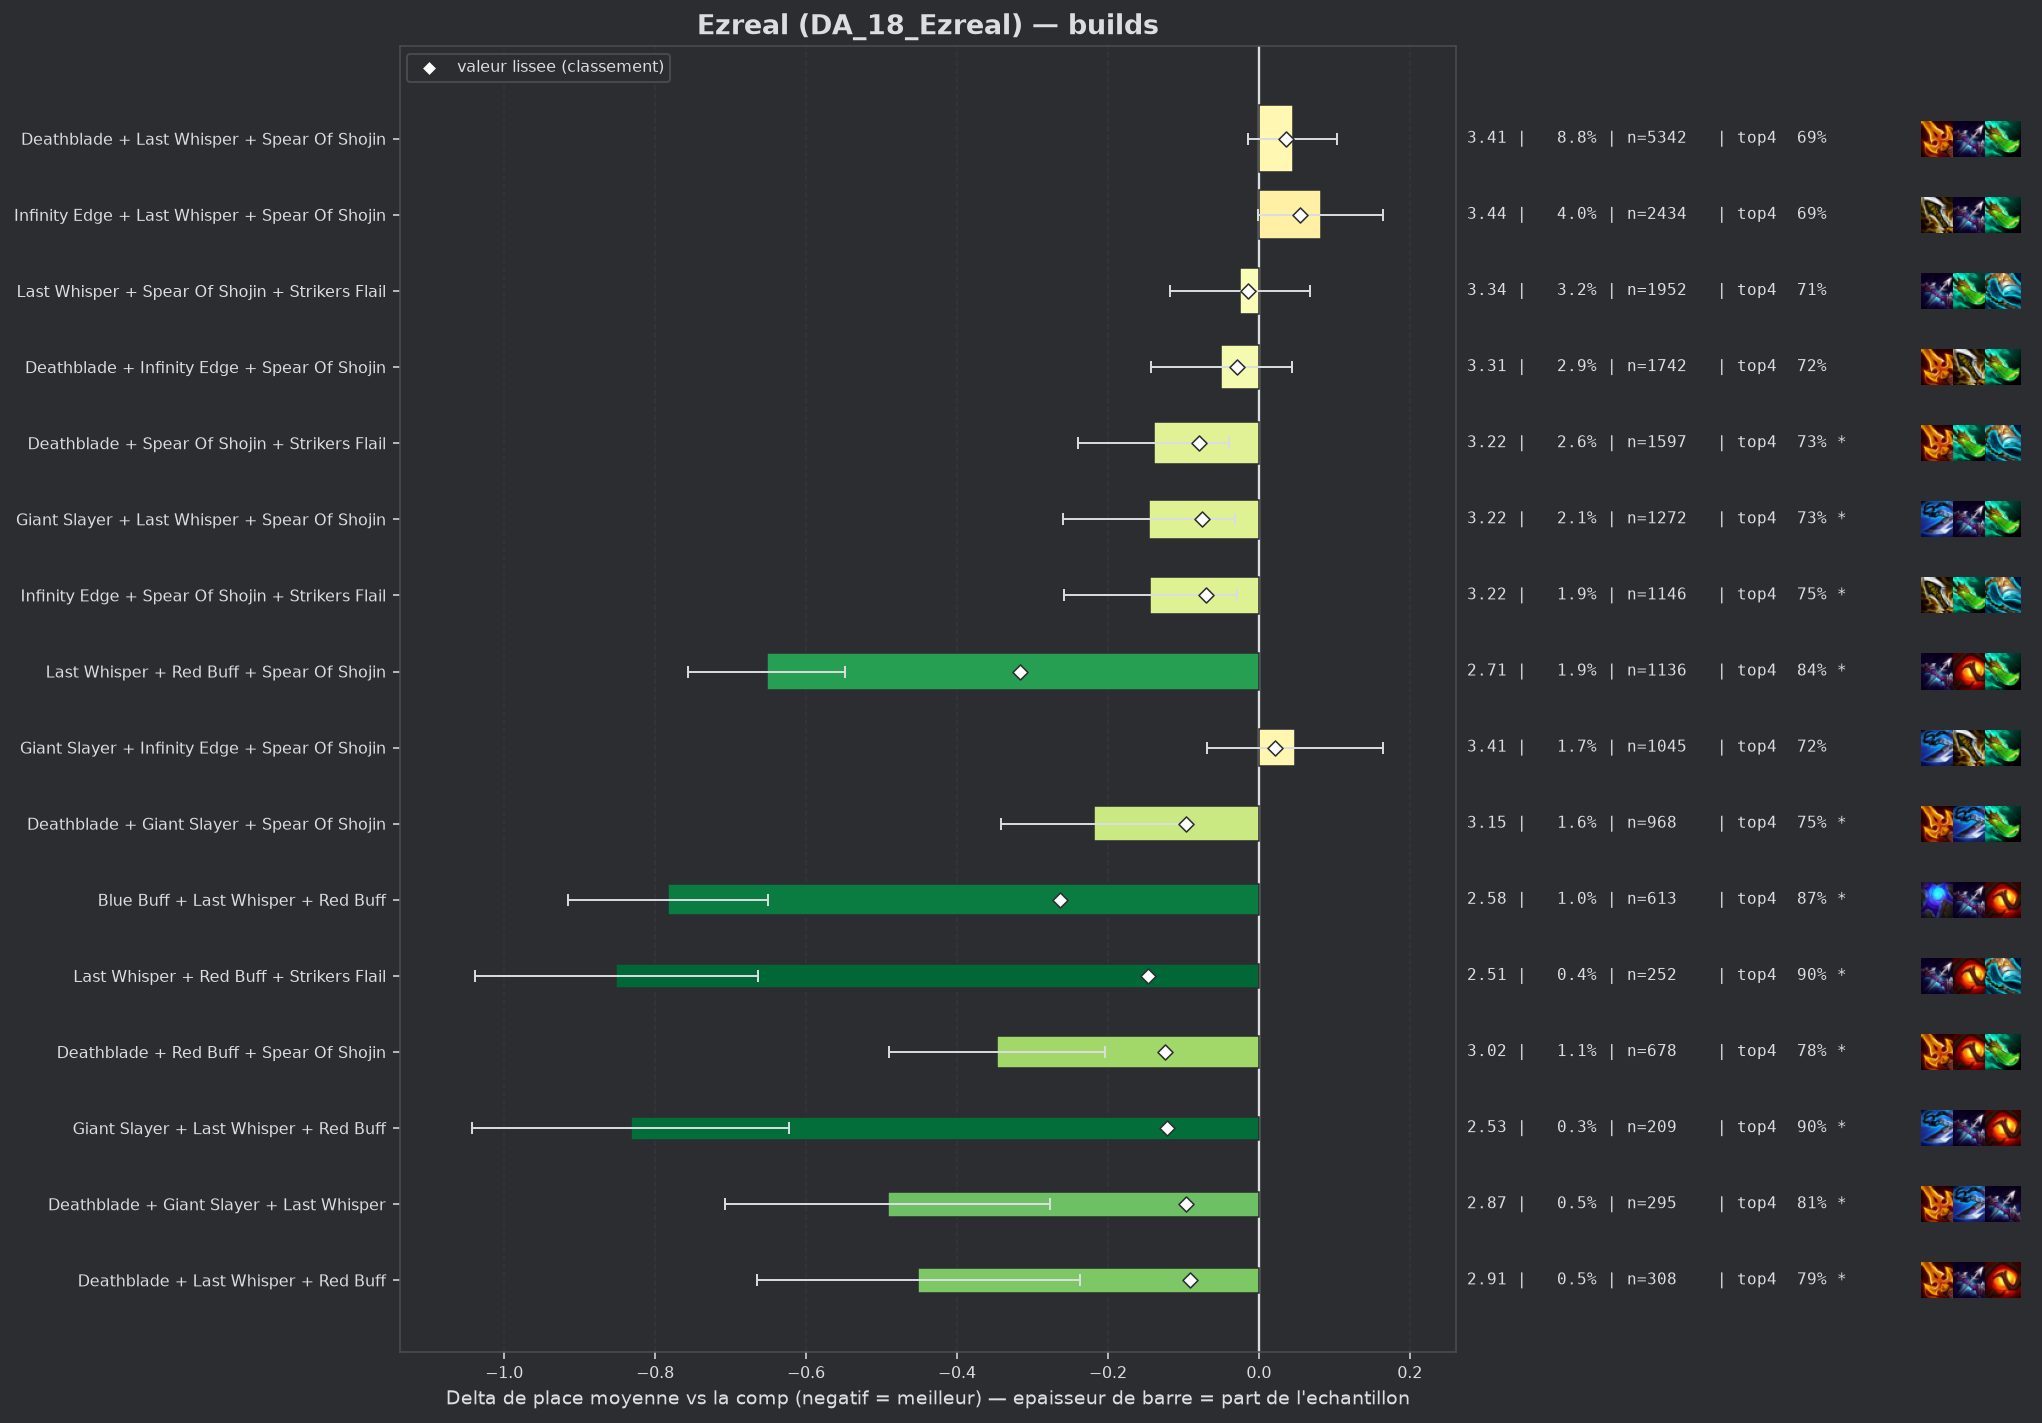

Source data for this figure (header and first rows):
group, label, n, share, avg_place, shrunk_avg, score, d_avg, d_avg_pess, impact, d_top4, win, top2, top4, sd, z, p, significant
populaire, Last Whisper + Red Buff + Spear Of Shoji…, 1136, 0.01874, 2.711, 3.048, -0.316, -0.652, -0.548, 0.0059, 0.1281, 0.3055, 0.5704, 0.8398, 1.77, -12.28, 0.0, True
pepite, Blue Buff + Last Whisper + Red Buff, 613, 0.01011, 2.581, 3.101, -0.263, -0.783, -0.65, 0.0027, 0.1561, 0.3116, 0.6117, 0.8679, 1.659, -11.6, 0.0, True
pepite, Last Whisper + Red Buff + Strikers Flail, 252, 0.004158, 2.512, 3.217, -0.147, -0.852, -0.664, 0.0006, 0.1851, 0.3095, 0.5913, 0.8968, 1.513, -8.9, 0.0, True
pepite, Deathblade + Red Buff + Spear Of Shojin, 678, 0.01119, 3.016, 3.239, -0.125, -0.347, -0.204, 0.0014, 0.0641, 0.2684, 0.4956, 0.7758, 1.889, -4.76, 0.0, True
pepite, Giant Slayer + Last Whisper + Red Buff, 209, 0.003448, 2.531, 3.241, -0.122, -0.832, -0.623, 0.0004, 0.1926, 0.3158, 0.5742, 0.9043, 1.544, -7.77, 0.0, True
populaire, Deathblade + Giant Slayer + Spear Of Sho…, 968, 0.01597, 3.146, 3.267, -0.097, -0.218, -0.094, 0.0015, 0.0362, 0.2655, 0.468, 0.7479, 1.951, -3.44, 0.00057, True
pepite, Deathblade + Giant Slayer + Last Whisper, 295, 0.004867, 2.871, 3.267, -0.096, -0.492, -0.277, 0.0005, 0.095, 0.3119, 0.5186, 0.8068, 1.884, -4.48, 1e-05, True
pepite, Deathblade + Last Whisper + Red Buff, 308, 0.005082, 2.912, 3.272, -0.091, -0.451, -0.237, 0.0005, 0.0805, 0.3084, 0.5162, 0.7922, 1.909, -4.14, 4e-05, True
populaire, Deathblade + Spear Of Shojin + Strikers …, 1597, 0.02635, 3.224, 3.284, -0.079, -0.139, -0.04, 0.0021, 0.0165, 0.2605, 0.4508, 0.7282, 2.005, -2.74, 0.00612, True
populaire, Giant Slayer + Last Whisper + Spear Of S…, 1272, 0.02099, 3.218, 3.289, -0.075, -0.146, -0.032, 0.0016, 0.0178, 0.2759, 0.4654, 0.7296, 2.051, -2.51, 0.01211, True
populaire, Infinity Edge + Spear Of Shojin + Strike…, 1146, 0.01891, 3.22, 3.294, -0.07, -0.144, -0.029, 0.0013, 0.0343, 0.2504, 0.445, 0.7461, 1.957, -2.46, 0.0139, True
, Deathblade + Last Whisper + Strikers Fla…, 420, 0.00693, 3.098, 3.295, -0.068, -0.266, -0.075, 0.0005, 0.0406, 0.2881, 0.4952, 0.7524, 1.99, -2.73, 0.00635, True
, Hextech Gunblade + Last Whisper + Spear …, 226, 0.003729, 2.934, 3.296, -0.068, -0.43, -0.168, 0.0003, 0.0537, 0.323, 0.5354, 0.7655, 2.004, -3.22, 0.00129, True
, Giant Slayer + Red Buff + Spear Of Shoji…, 438, 0.007227, 3.116, 3.298, -0.066, -0.247, -0.066, 0.0005, 0.06, 0.2466, 0.4703, 0.7717, 1.921, -2.68, 0.00735, True
, Giant Slayer + Last Whisper + Strikers F…, 236, 0.003894, 2.958, 3.297, -0.066, -0.406, -0.153, 0.0003, 0.0467, 0.2924, 0.5508, 0.7585, 1.976, -3.15, 0.00164, True
, Blue Buff + Last Whisper + Strikers Flai…, 327, 0.005395, 3.058, 3.299, -0.065, -0.305, -0.095, 0.0004, 0.0711, 0.2661, 0.4862, 0.7829, 1.938, -2.84, 0.00448, True
, Blue Buff + Giant Slayer + Last Whisper, 248, 0.004092, 2.992, 3.3, -0.063, -0.372, -0.139, 0.0003, 0.0907, 0.2581, 0.5081, 0.8024, 1.862, -3.14, 0.00172, True
, Deathblade + Hextech Gunblade + Spear Of…, 166, 0.002739, 2.855, 3.302, -0.061, -0.508, -0.242, 0.0002, 0.1316, 0.2831, 0.4759, 0.8434, 1.747, -3.74, 0.00018, True
, Giant Slayer + Spear Of Shojin + Striker…, 664, 0.01096, 3.194, 3.304, -0.06, -0.169, -0.027, 0.0007, 0.0398, 0.2169, 0.4383, 0.7515, 1.859, -2.33, 0.01972, True
, Deathblade + Giant Slayer + Strikers Fla…, 160, 0.00264, 2.906, 3.31, -0.053, -0.457, -0.179, 0.0001, 0.0695, 0.2812, 0.5188, 0.7812, 1.792, -3.22, 0.00127, True
, Blue Buff + Deathblade + Last Whisper, 661, 0.01091, 3.224, 3.314, -0.049, -0.14, 0.0, 0.0005, 0.0144, 0.2723, 0.4644, 0.7262, 2.05, -1.74, 0.08145, False
, Deathblade + Red Buff + Strikers Flail, 132, 0.002178, 2.879, 3.316, -0.048, -0.485, -0.184, 0.0001, 0.1216, 0.2652, 0.5227, 0.8333, 1.758, -3.16, 0.00156, True
, Hextech Gunblade + Last Whisper + Red Bu…, 60, 0.00099, 2.367, 3.317, -0.047, -0.997, -0.633, 0.0, 0.1883, 0.3667, 0.6, 0.9, 1.437, -5.37, 0.0, True
, Deathblade + Giant Slayer + Red Buff, 105, 0.001732, 2.79, 3.318, -0.046, -0.573, -0.242, 0.0001, 0.1073, 0.2857, 0.5524, 0.819, 1.728, -3.39, 0.00069, True
, Giant Slayer + Hextech Gunblade + Spear …, 106, 0.001749, 2.802, 3.318, -0.045, -0.562, -0.223, 0.0001, 0.109, 0.3302, 0.5189, 0.8208, 1.777, -3.25, 0.00115, True
, Giant Slayer + Red Buff + Strikers Flail, 88, 0.001452, 2.727, 3.32, -0.043, -0.636, -0.314, 0.0001, 0.1633, 0.2841, 0.4886, 0.875, 1.543, -3.86, 0.00011, True
, Blue Buff + Last Whisper + Spear Of Shoj…, 178, 0.002937, 3.051, 3.323, -0.04, -0.313, -0.03, 0.0001, 0.0355, 0.2809, 0.5056, 0.7472, 1.926, -2.16, 0.03046, True
, Blue Buff + Giant Slayer + Red Buff, 111, 0.001831, 2.883, 3.323, -0.04, -0.481, -0.167, 0.0001, 0.1171, 0.2703, 0.4595, 0.8288, 1.686, -3.0, 0.0027, True
, Deathblade + Giant Slayer + Infinity Edg…, 145, 0.002392, 3.0, 3.325, -0.039, -0.364, -0.07, 0.0001, 0.0745, 0.2552, 0.5034, 0.7862, 1.8, -2.43, 0.01519, True
, Deathblade + Quicksilver + Spear Of Shoj…, 58, 0.000957, 2.586, 3.328, -0.035, -0.777, -0.38, 0.0, 0.1848, 0.2931, 0.5345, 0.8966, 1.543, -3.83, 0.00013, True
, Blue Buff + Deathblade + Red Buff, 217, 0.00358, 3.138, 3.329, -0.034, -0.225, 0.0, 0.0001, 0.0256, 0.2627, 0.4654, 0.7373, 1.901, -1.74, 0.0814, False
, Last Whisper + Quicksilver + Spear Of Sh…, 83, 0.001369, 2.843, 3.33, -0.033, -0.52, -0.113, 0.0, 0.0714, 0.3253, 0.5422, 0.7831, 1.892, -2.5, 0.0123, True
, Deathblade + Hextech Gunblade + Last Whi…, 73, 0.001204, 2.781, 3.33, -0.033, -0.583, -0.159, 0.0, 0.1102, 0.3151, 0.5753, 0.8219, 1.845, -2.7, 0.00701, True
, Red Buff + Spear Of Shojin + Strikers Fl…, 332, 0.005478, 3.217, 3.332, -0.032, -0.147, 0.0, 0.0002, 0.0232, 0.244, 0.4669, 0.7349, 2.058, -1.3, 0.1953, False
, Hextech Gunblade + Last Whisper + Strike…, 54, 0.000891, 2.63, 3.332, -0.031, -0.734, -0.309, 0.0, 0.1772, 0.2593, 0.6111, 0.8889, 1.59, -3.39, 0.0007, True
, Hextech Gunblade + Spear Of Shojin + Str…, 110, 0.001815, 3.0, 3.333, -0.03, -0.364, 0.0, 0.0001, 0.0974, 0.2909, 0.4909, 0.8091, 1.977, -1.93, 0.05403, False
populaire, Deathblade + Infinity Edge + Spear Of Sh…, 1742, 0.02874, 3.314, 3.334, -0.029, -0.05, 0.0, 0.0008, 0.0064, 0.2331, 0.4202, 0.7181, 1.958, -1.04, 0.2982, False
, Deathblade + Deathblade + Spear Of Shoji…, 457, 0.00754, 3.258, 3.335, -0.029, -0.105, 0.0, 0.0002, 0.0301, 0.221, 0.4354, 0.7418, 1.948, -1.15, 0.2495, False
, Nashors Tooth + Spear Of Shojin + Strike…, 44, 0.000726, 2.545, 3.335, -0.029, -0.818, -0.219, 0.0, 0.1292, 0.4091, 0.6818, 0.8409, 2.028, -2.68, 0.00747, True
, Deathblade + Infinity Edge + Last Whispe…, 352, 0.005808, 3.239, 3.335, -0.028, -0.125, 0.0, 0.0002, 0.0354, 0.25, 0.4233, 0.7472, 1.95, -1.2, 0.2308, False
, Giant Slayer + Infinity Edge + Red Buff, 115, 0.001897, 3.061, 3.337, -0.026, -0.303, 0.0, 0.0, 0.0883, 0.2087, 0.4522, 0.8, 1.852, -1.75, 0.08007, False
, Deathblade + Spear Of Shojin + Spear Of …, 87, 0.001435, 2.977, 3.338, -0.026, -0.387, 0.0, 0.0, 0.0814, 0.2989, 0.4943, 0.7931, 1.924, -1.87, 0.06112, False
, Hand Of Justice + Red Buff + Spear Of Sh…, 53, 0.0008745, 2.755, 3.338, -0.026, -0.609, -0.228, 0.0, 0.1939, 0.2264, 0.4717, 0.9057, 1.413, -3.13, 0.00172, True
, Hextech Gunblade + Infinity Edge + Last …, 42, 0.000693, 2.619, 3.339, -0.025, -0.744, -0.196, 0.0, 0.1692, 0.4286, 0.5476, 0.881, 1.812, -2.66, 0.00778, True
, Infinity Edge + Last Whisper + Red Buff, 196, 0.003234, 3.194, 3.34, -0.024, -0.17, 0.0, 0.0001, 0.0281, 0.2551, 0.4643, 0.7398, 2.008, -1.18, 0.2377, False
, Hand Of Justice + Spear Of Shojin + Stri…, 76, 0.001254, 2.974, 3.341, -0.023, -0.39, 0.0, 0.0, 0.0777, 0.2368, 0.5132, 0.7895, 1.885, -1.8, 0.07154, False
, Deathblade + Deathblade + Red Buff, 48, 0.000792, 2.75, 3.34, -0.023, -0.614, -0.105, 0.0, 0.1216, 0.3125, 0.5625, 0.8333, 1.797, -2.36, 0.01807, True
, Deathblade + Deathblade + Last Whisper, 130, 0.002145, 3.138, 3.342, -0.022, -0.225, 0.0, 0.0, 0.019, 0.2615, 0.4385, 0.7308, 1.851, -1.38, 0.1662, False
, Blue Buff + Hextech Gunblade + Last Whis…, 41, 0.0006765, 2.683, 3.341, -0.022, -0.681, -0.205, 0.0, 0.1663, 0.3171, 0.5122, 0.878, 1.553, -2.8, 0.00504, True
, Deathblade + Infinity Edge + Strikers Fl…, 134, 0.002211, 3.157, 3.343, -0.021, -0.207, 0.0, 0.0, 0.042, 0.2164, 0.4776, 0.7537, 1.912, -1.25, 0.211, False
, Last Whisper + Nashors Tooth + Spear Of …, 64, 0.001056, 2.953, 3.343, -0.021, -0.41, 0.0, 0.0, 0.0851, 0.2812, 0.5, 0.7969, 1.849, -1.77, 0.076, False
, Deathblade + Hand Of Justice + Last Whis…, 49, 0.0008085, 2.816, 3.342, -0.021, -0.547, -0.045, 0.0, 0.125, 0.3265, 0.5306, 0.8367, 1.792, -2.14, 0.03264, True
, Deathblade + Last Whisper + Nashors Toot…, 66, 0.001089, 3.0, 3.345, -0.019, -0.364, 0.0, 0.0, 0.061, 0.303, 0.5303, 0.7727, 2.103, -1.4, 0.1605, False
, Last Whisper + Spear Of Shojin + Spear O…, 137, 0.00226, 3.182, 3.345, -0.018, -0.181, 0.0, 0.0, -0.0037, 0.2482, 0.4818, 0.708, 1.982, -1.07, 0.2857, False
, Blue Buff + Red Buff + Strikers Flail, 105, 0.001732, 3.143, 3.346, -0.018, -0.221, 0.0, 0.0, 0.0406, 0.181, 0.4476, 0.7524, 1.759, -1.28, 0.1991, False
, Deathblade + Nashors Tooth + Strikers Fl…, 48, 0.000792, 2.896, 3.346, -0.018, -0.468, 0.0, 0.0, 0.0799, 0.3542, 0.5625, 0.7917, 2.064, -1.57, 0.1166, False
, Hextech Gunblade + Infinity Edge + Spear…, 115, 0.001897, 3.165, 3.346, -0.017, -0.198, 0.0, 0.0, 0.0274, 0.2609, 0.4609, 0.7391, 1.995, -1.06, 0.287, False
, Infinity Edge + Red Buff + Strikers Flai…, 107, 0.001765, 3.15, 3.346, -0.017, -0.214, 0.0, 0.0, 0.0172, 0.2336, 0.4673, 0.729, 1.843, -1.2, 0.2303, False
, Giant Slayer + Hextech Gunblade + Last W…, 47, 0.0007755, 2.915, 3.347, -0.017, -0.449, 0.0, 0.0, 0.0542, 0.3617, 0.5532, 0.766, 2.051, -1.5, 0.1338, False
, Blue Buff + Deathblade + Deathblade, 110, 0.001815, 3.173, 3.348, -0.016, -0.191, 0.0, 0.0, 0.0428, 0.2364, 0.4364, 0.7545, 1.868, -1.07, 0.2845, False
... 112 more rows
